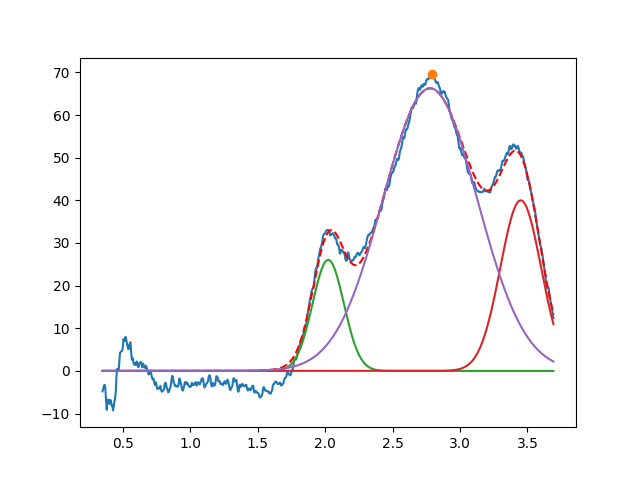

Source data for this figure (header and first rows):
2.022921791904323641e+00, 2.603079422738530013e+01, 2.732668371026928389e-01, 9.999999999999998890e-01
3.450000000000000622e+00, 3.999999999999999289e+01, 3.554104163231691094e-01, 9.999999999999998890e-01
2.778108914406787200e+00, 6.627527407155359640e+01, 8.254260518538547586e-01, 9.999999999999998890e-01
